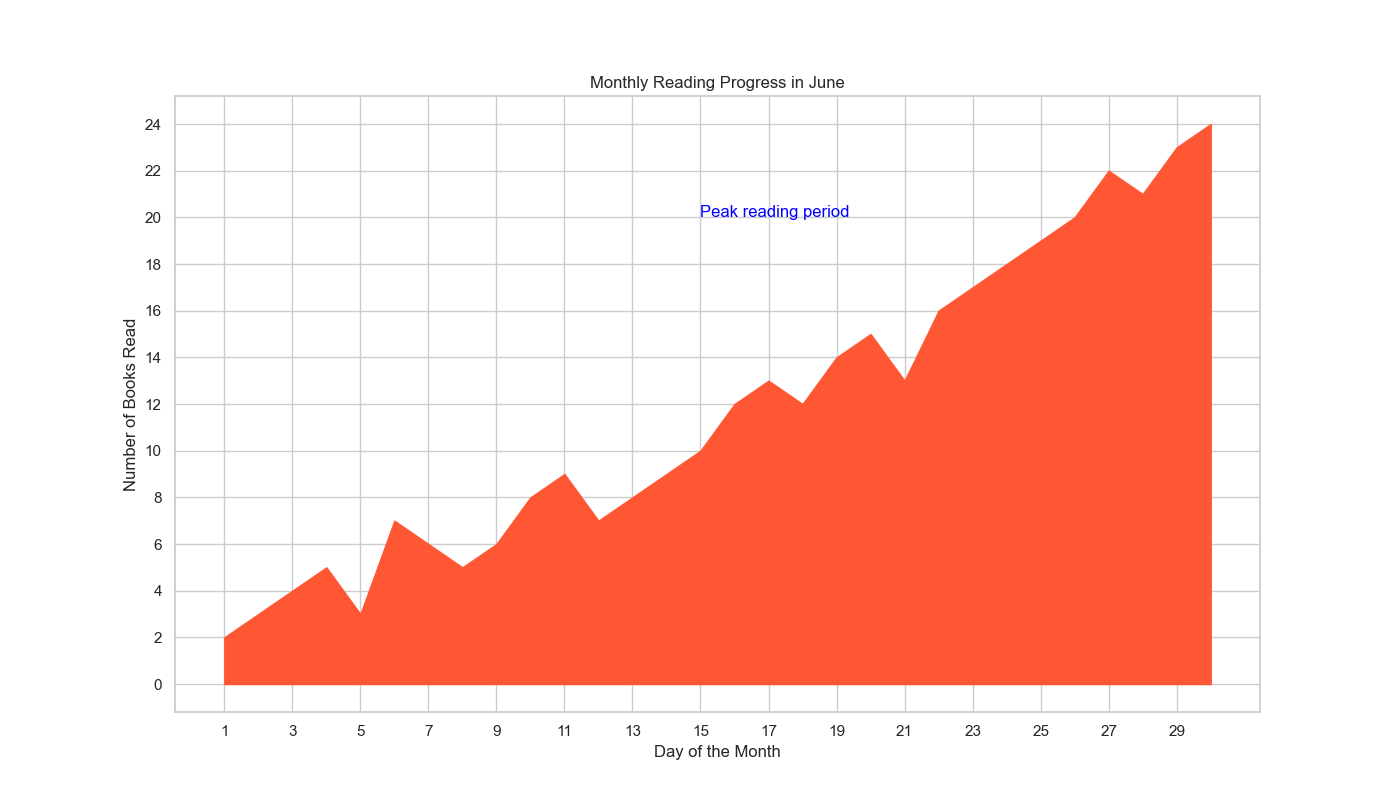

The table this chart was drawn from, first rows:
Day, Number of Books Read
1, 2
2, 3
3, 4
4, 5
5, 3
6, 7
7, 6
8, 5
9, 6
10, 8
11, 9
12, 7
13, 8
14, 9
15, 10
16, 12
17, 13
18, 12
19, 14
20, 15
21, 13
22, 16
23, 17
24, 18
25, 19
26, 20
27, 22
28, 21
29, 23
30, 24
